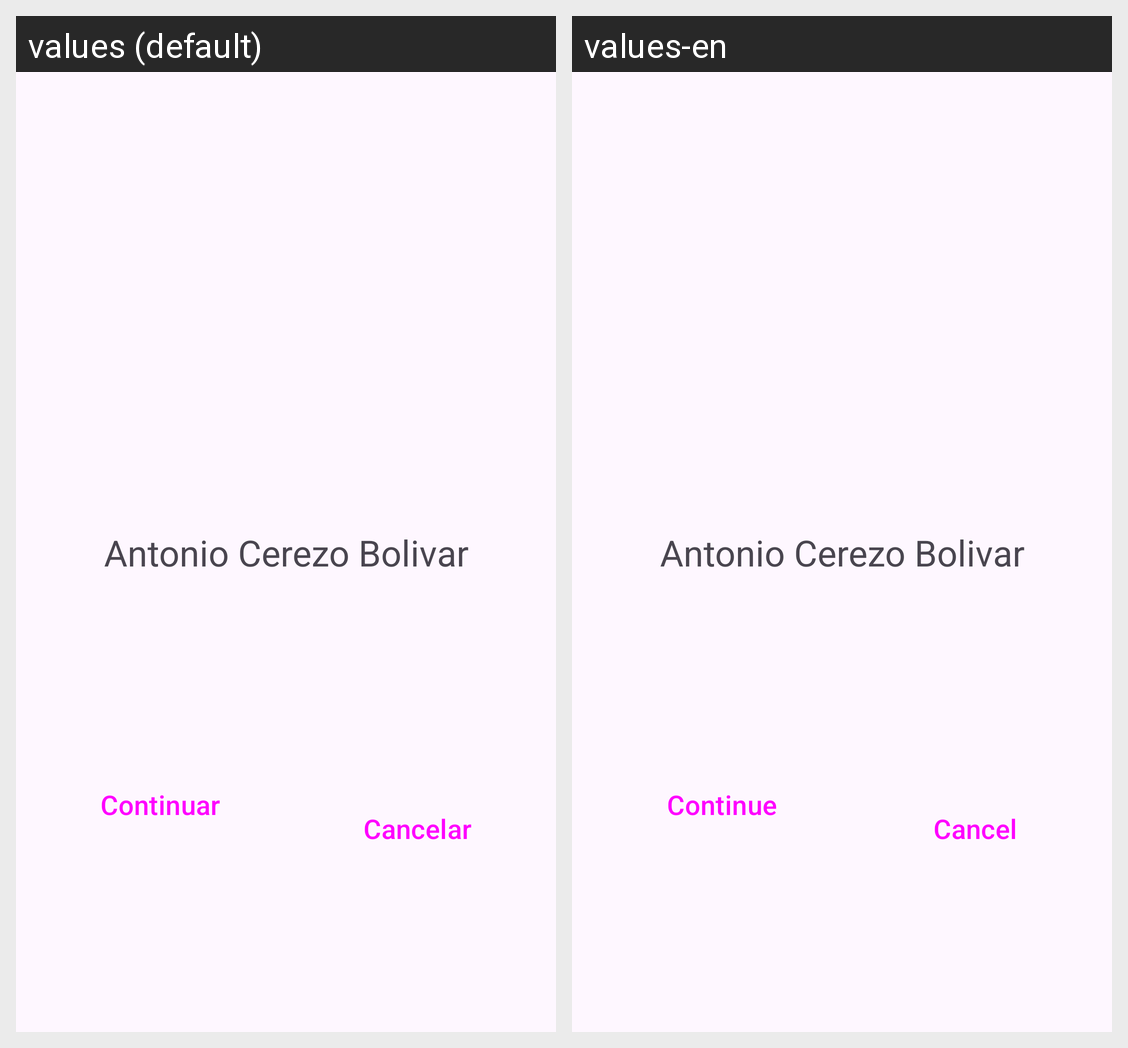

The Android screen above is rendered under two locales of the same app. Produce the string resources it draws, with the default and per-locale values.
Android screen res/layout/activity_main.xml rendered under 2 locales, left to right: values (default), values-en. Device: Nexus 5 (rendered at 1080×1920; each locale shown at half size, 540×960, under a caption strip naming it); theme Theme.RecursosAntonio.
Strings drawn on this screen, with the default value and each locale's value (text and hints the layout hard-codes, and strings that could not be matched under every locale, appear in the picture but are not listed):

nombre_completo
  values: Antonio Cerezo Bolivar
  values-en: Antonio Cerezo Bolivar  [not translated; the default value is used]

continuar
  values: Continuar
  values-en: Continue

cancelar
  values: Cancelar
  values-en: Cancel
